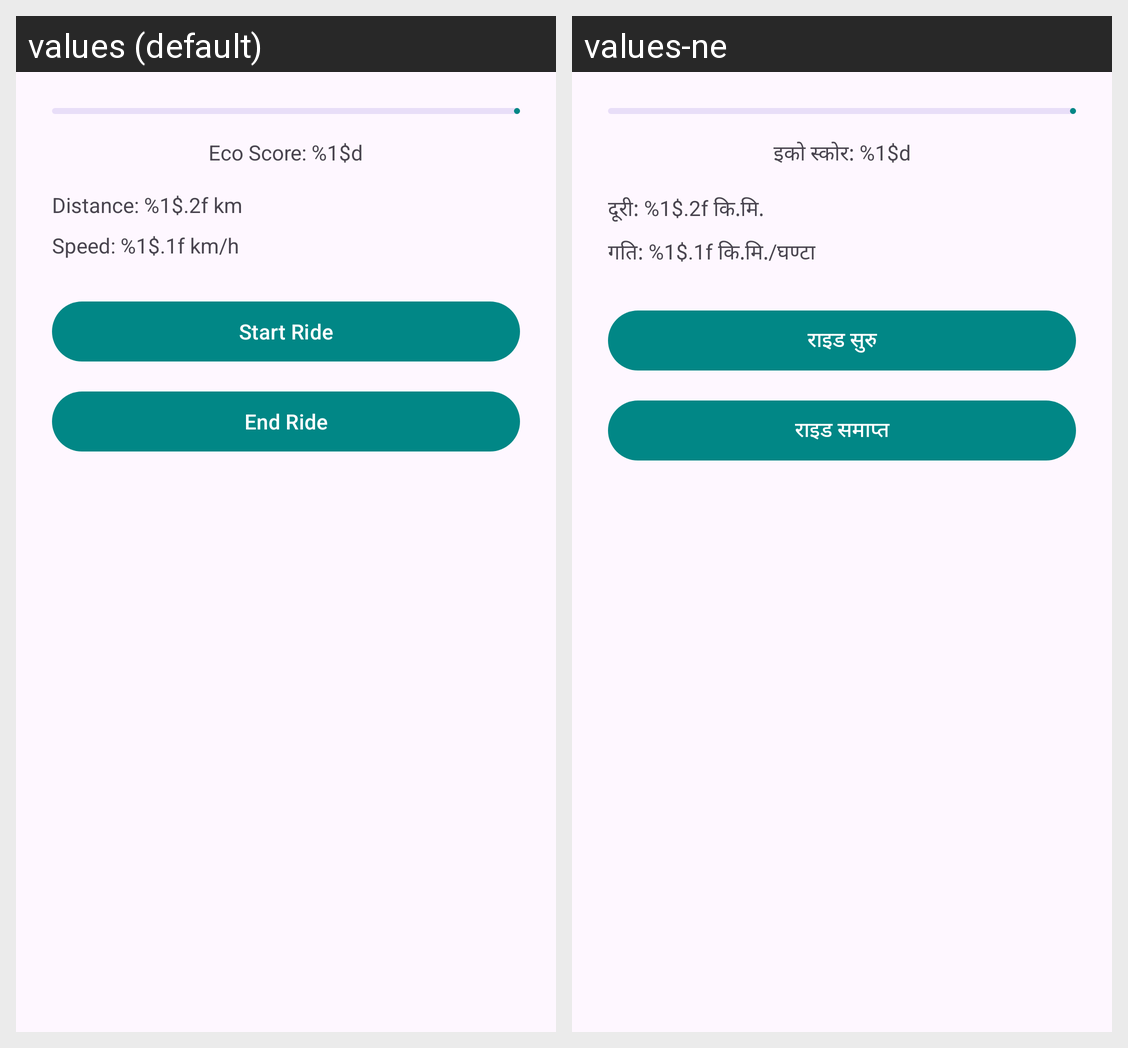

Locale-by-locale string values for the Android screen shown in this grid:
Android screen res/layout/fragment_eco_tracker.xml rendered under 2 locales, left to right: values (default), values-ne. Device: Nexus 5 (rendered at 1080×1920; each locale shown at half size, 540×960, under a caption strip naming it); theme Theme.RideSmart.
Strings drawn on this screen, with the default value and each locale's value (text and hints the layout hard-codes, and strings that could not be matched under every locale, appear in the picture but are not listed):

eco_score_progress
  values: Eco Score: %1$d
  values-ne: इको स्कोर: %1$d

distance_format
  values: Distance: %1$.2f km
  values-ne: दूरी: %1$.2f कि.मि.

speed_format
  values: Speed: %1$.1f km/h
  values-ne: गति: %1$.1f कि.मि./घण्टा

start_ride
  values: Start Ride
  values-ne: राइड सुरु

stop_ride
  values: End Ride
  values-ne: राइड समाप्त
